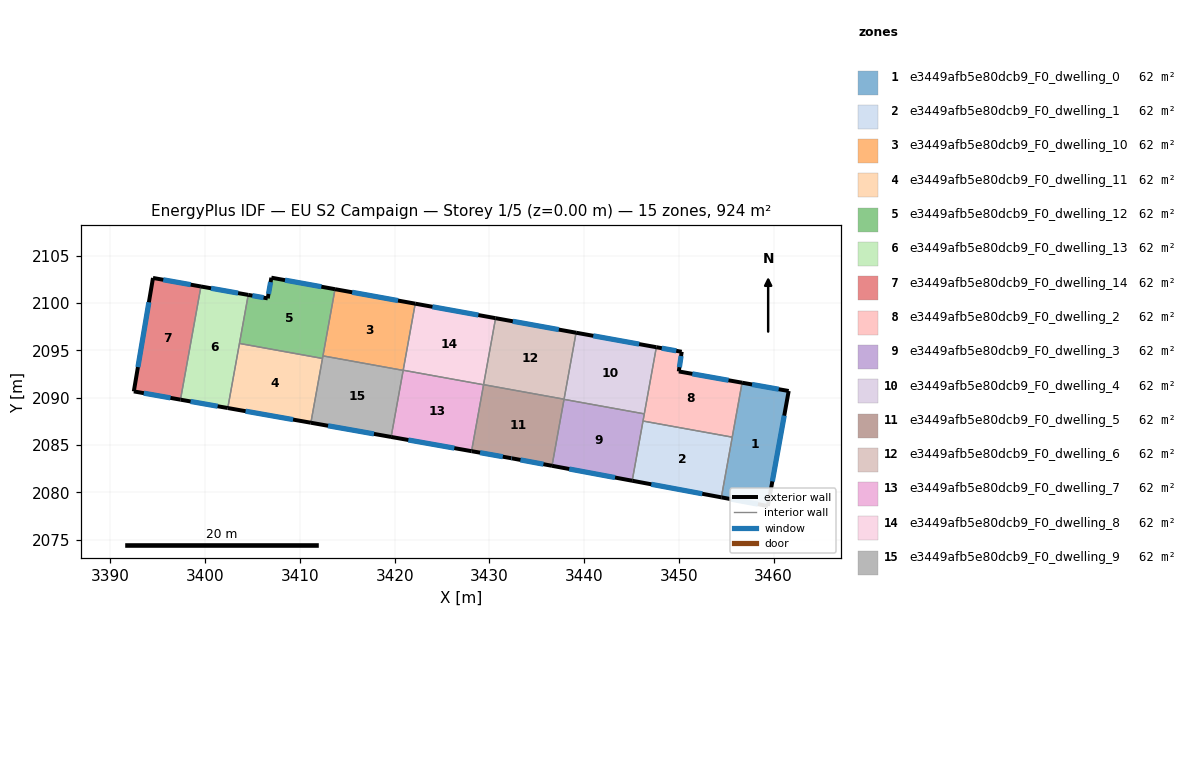
=== STOREY PLAN SPEC (per zone: floor XY polygon, exterior-wall plan segments, windows/doors) ===
zone 1: e3449afb5e80dcb9_F0_dwelling_0  (61.6 m²)
  floor: (3461.60, 2090.71) (3459.41, 2078.57) (3454.49, 2079.48) (3456.68, 2091.59)
  exterior wall: (3461.60, 2090.71) – (3456.68, 2091.59)  [5.0 m]
    window: (3460.55, 2090.90) – (3457.73, 2091.40)  [4.9 m²]
  exterior wall: (3459.41, 2078.57) – (3461.60, 2090.71)  [12.3 m]
    window: (3459.88, 2081.17) – (3461.13, 2088.11)  [12.1 m²]
  exterior wall: (3454.49, 2079.48) – (3459.41, 2078.57)  [5.0 m]
    window: (3455.54, 2079.29) – (3458.35, 2078.76)  [4.9 m²]
  interior walls: 2
zone 2: e3449afb5e80dcb9_F0_dwelling_1  (61.6 m²)
  floor: (3455.64, 2085.84) (3454.49, 2079.48) (3445.08, 2081.24) (3446.22, 2087.54)
  exterior wall: (3445.08, 2081.24) – (3454.49, 2079.48)  [9.6 m]
    window: (3447.10, 2080.86) – (3452.48, 2079.86)  [9.4 m²]
  interior walls: 3
zone 3: e3449afb5e80dcb9_F0_dwelling_10  (61.6 m²)
  floor: (3422.17, 2099.93) (3420.90, 2092.89) (3412.43, 2094.42) (3413.70, 2101.46)
  exterior wall: (3422.17, 2099.93) – (3413.70, 2101.46)  [8.6 m]
    window: (3420.36, 2100.26) – (3415.52, 2101.13)  [8.4 m²]
  interior walls: 4
zone 4: e3449afb5e80dcb9_F0_dwelling_11  (61.6 m²)
  floor: (3412.38, 2094.15) (3411.16, 2087.36) (3402.38, 2088.91) (3403.61, 2095.73)
  exterior wall: (3402.38, 2088.91) – (3411.16, 2087.36)  [8.9 m]
    window: (3404.26, 2088.58) – (3409.28, 2087.69)  [8.7 m²]
  interior walls: 3
zone 5: e3449afb5e80dcb9_F0_dwelling_12  (61.6 m²)
  floor: (3413.70, 2101.46) (3412.38, 2094.15) (3403.61, 2095.73) (3404.54, 2100.86) (3406.60, 2100.49) (3406.98, 2102.67)
  exterior wall: (3406.98, 2102.67) – (3406.60, 2100.49)  [2.2 m]
    window: (3406.90, 2102.21) – (3406.68, 2100.96)  [2.2 m²]
  exterior wall: (3413.70, 2101.46) – (3406.98, 2102.67)  [6.8 m]
    window: (3412.26, 2101.72) – (3408.42, 2102.41)  [6.7 m²]
  exterior wall: (3406.60, 2100.49) – (3404.54, 2100.86)  [2.1 m]
    window: (3406.16, 2100.57) – (3404.98, 2100.78)  [2.0 m²]
  interior walls: 4
zone 6: e3449afb5e80dcb9_F0_dwelling_13  (61.6 m²)
  floor: (3404.54, 2100.86) (3402.38, 2088.91) (3397.39, 2089.80) (3399.55, 2101.75)
  exterior wall: (3397.39, 2089.80) – (3402.38, 2088.91)  [5.1 m]
    window: (3398.46, 2089.61) – (3401.31, 2089.10)  [5.0 m²]
  exterior wall: (3404.54, 2100.86) – (3399.55, 2101.75)  [5.1 m]
    window: (3403.47, 2101.05) – (3400.62, 2101.55)  [5.0 m²]
  interior walls: 3
zone 7: e3449afb5e80dcb9_F0_dwelling_14  (61.6 m²)
  floor: (3399.55, 2101.75) (3397.39, 2089.80) (3392.46, 2090.67) (3394.49, 2102.65)
  exterior wall: (3392.46, 2090.67) – (3397.39, 2089.80)  [5.0 m]
    window: (3393.52, 2090.48) – (3396.33, 2089.98)  [4.9 m²]
  exterior wall: (3394.49, 2102.65) – (3392.46, 2090.67)  [12.1 m]
    window: (3394.05, 2100.08) – (3392.90, 2093.23)  [11.9 m²]
  exterior wall: (3399.55, 2101.75) – (3394.49, 2102.65)  [5.1 m]
    window: (3398.46, 2101.94) – (3395.57, 2102.45)  [5.0 m²]
  interior walls: 1
zone 8: e3449afb5e80dcb9_F0_dwelling_2  (61.6 m²)
  floor: (3456.68, 2091.59) (3455.64, 2085.84) (3446.22, 2087.54) (3447.63, 2095.33) (3450.31, 2094.85) (3450.00, 2092.78)
  exterior wall: (3450.31, 2094.85) – (3447.63, 2095.33)  [2.7 m]
    window: (3449.73, 2094.95) – (3448.20, 2095.23)  [2.7 m²]
  exterior wall: (3450.00, 2092.78) – (3450.31, 2094.85)  [2.1 m]
    window: (3450.06, 2093.22) – (3450.24, 2094.41)  [2.1 m²]
  exterior wall: (3456.68, 2091.59) – (3450.00, 2092.78)  [6.8 m]
    window: (3455.25, 2091.84) – (3451.43, 2092.52)  [6.7 m²]
  interior walls: 4
zone 9: e3449afb5e80dcb9_F0_dwelling_3  (61.6 m²)
  floor: (3446.36, 2088.30) (3445.08, 2081.24) (3436.61, 2082.81) (3437.88, 2089.83)
  exterior wall: (3436.61, 2082.81) – (3445.08, 2081.24)  [8.6 m]
    window: (3438.43, 2082.48) – (3443.27, 2081.57)  [8.4 m²]
  interior walls: 4
zone 10: e3449afb5e80dcb9_F0_dwelling_4  (61.6 m²)
  floor: (3447.63, 2095.33) (3446.36, 2088.30) (3437.88, 2089.83) (3439.15, 2096.86)
  exterior wall: (3447.63, 2095.33) – (3439.15, 2096.86)  [8.6 m]
    window: (3445.81, 2095.66) – (3440.97, 2096.54)  [8.4 m²]
  interior walls: 4
zone 11: e3449afb5e80dcb9_F0_dwelling_5  (61.6 m²)
  floor: (3437.89, 2089.84) (3436.61, 2082.81) (3432.37, 2083.60) (3432.31, 2083.62) (3428.12, 2084.36) (3429.39, 2091.38)
  exterior wall: (3432.37, 2083.60) – (3436.61, 2082.81)  [4.3 m]
    window: (3433.28, 2083.43) – (3435.71, 2082.98)  [4.2 m²]
  exterior wall: (3432.31, 2083.62) – (3432.37, 2083.60)  [0.1 m]
    window: (3432.33, 2083.61) – (3432.36, 2083.61)  [0.1 m²]
  exterior wall: (3428.12, 2084.36) – (3432.31, 2083.62)  [4.3 m]
    window: (3429.02, 2084.20) – (3431.42, 2083.77)  [4.2 m²]
  interior walls: 5
zone 12: e3449afb5e80dcb9_F0_dwelling_6  (61.6 m²)
  floor: (3439.15, 2096.86) (3437.89, 2089.84) (3429.39, 2091.38) (3430.66, 2098.40)
  exterior wall: (3439.15, 2096.86) – (3430.66, 2098.40)  [8.6 m]
    window: (3437.33, 2097.19) – (3432.48, 2098.07)  [8.5 m²]
  interior walls: 3
zone 13: e3449afb5e80dcb9_F0_dwelling_7  (61.6 m²)
  floor: (3429.39, 2091.37) (3428.12, 2084.36) (3419.63, 2085.86) (3420.90, 2092.90)
  exterior wall: (3419.63, 2085.86) – (3428.12, 2084.36)  [8.6 m]
    window: (3421.45, 2085.54) – (3426.30, 2084.68)  [8.5 m²]
  interior walls: 4
zone 14: e3449afb5e80dcb9_F0_dwelling_8  (61.6 m²)
  floor: (3430.66, 2098.40) (3429.39, 2091.37) (3420.90, 2092.90) (3422.17, 2099.93)
  exterior wall: (3430.66, 2098.40) – (3422.17, 2099.93)  [8.6 m]
    window: (3428.84, 2098.73) – (3423.99, 2099.60)  [8.5 m²]
  interior walls: 4
zone 15: e3449afb5e80dcb9_F0_dwelling_9  (61.6 m²)
  floor: (3420.90, 2092.89) (3419.63, 2085.86) (3411.16, 2087.36) (3412.43, 2094.42)
  exterior wall: (3411.16, 2087.36) – (3419.63, 2085.86)  [8.6 m]
    window: (3412.97, 2087.04) – (3417.81, 2086.18)  [8.4 m²]
  interior walls: 4

=== DERIVED (storey summary) ===
Building: EU S2 Campaign
Storey: 1 of 5  (floor level z = 0.00 m)
Storey gross floor area: 923.7 m²
Zones on this storey: 15
  - e3449afb5e80dcb9_F0_dwelling_0: floor 61.6 m²; exterior wall 22.3 m (67.0 m²); 3 window(s) 21.9 m²; WWR 32.7%
  - e3449afb5e80dcb9_F0_dwelling_1: floor 61.6 m²; exterior wall 9.6 m (28.7 m²); 1 window(s) 9.4 m²; WWR 32.7%
  - e3449afb5e80dcb9_F0_dwelling_10: floor 61.6 m²; exterior wall 8.6 m (25.8 m²); 1 window(s) 8.4 m²; WWR 32.7%
  - e3449afb5e80dcb9_F0_dwelling_11: floor 61.6 m²; exterior wall 8.9 m (26.7 m²); 1 window(s) 8.7 m²; WWR 32.7%
  - e3449afb5e80dcb9_F0_dwelling_12: floor 61.6 m²; exterior wall 11.1 m (33.4 m²); 3 window(s) 10.9 m²; WWR 32.7%
  - e3449afb5e80dcb9_F0_dwelling_13: floor 61.6 m²; exterior wall 10.1 m (30.4 m²); 2 window(s) 9.9 m²; WWR 32.7%
  - e3449afb5e80dcb9_F0_dwelling_14: floor 61.6 m²; exterior wall 22.3 m (66.9 m²); 3 window(s) 21.8 m²; WWR 32.7%
  - e3449afb5e80dcb9_F0_dwelling_2: floor 61.6 m²; exterior wall 11.6 m (34.8 m²); 3 window(s) 11.4 m²; WWR 32.7%
  - e3449afb5e80dcb9_F0_dwelling_3: floor 61.6 m²; exterior wall 8.6 m (25.8 m²); 1 window(s) 8.4 m²; WWR 32.7%
  - e3449afb5e80dcb9_F0_dwelling_4: floor 61.6 m²; exterior wall 8.6 m (25.8 m²); 1 window(s) 8.4 m²; WWR 32.7%
  - e3449afb5e80dcb9_F0_dwelling_5: floor 61.6 m²; exterior wall 8.6 m (25.9 m²); 3 window(s) 8.5 m²; WWR 32.7%
  - e3449afb5e80dcb9_F0_dwelling_6: floor 61.6 m²; exterior wall 8.6 m (25.9 m²); 1 window(s) 8.5 m²; WWR 32.7%
  - e3449afb5e80dcb9_F0_dwelling_7: floor 61.6 m²; exterior wall 8.6 m (25.9 m²); 1 window(s) 8.5 m²; WWR 32.7%
  - e3449afb5e80dcb9_F0_dwelling_8: floor 61.6 m²; exterior wall 8.6 m (25.9 m²); 1 window(s) 8.5 m²; WWR 32.7%
  - e3449afb5e80dcb9_F0_dwelling_9: floor 61.6 m²; exterior wall 8.6 m (25.8 m²); 1 window(s) 8.4 m²; WWR 32.7%
Zone adjacency (shared interzone walls):
  - e3449afb5e80dcb9_F0_dwelling_0 ↔ e3449afb5e80dcb9_F0_dwelling_1
  - e3449afb5e80dcb9_F0_dwelling_0 ↔ e3449afb5e80dcb9_F0_dwelling_2
  - e3449afb5e80dcb9_F0_dwelling_1 ↔ e3449afb5e80dcb9_F0_dwelling_2
  - e3449afb5e80dcb9_F0_dwelling_1 ↔ e3449afb5e80dcb9_F0_dwelling_3
  - e3449afb5e80dcb9_F0_dwelling_10 ↔ e3449afb5e80dcb9_F0_dwelling_12
  - e3449afb5e80dcb9_F0_dwelling_10 ↔ e3449afb5e80dcb9_F0_dwelling_7
  - e3449afb5e80dcb9_F0_dwelling_10 ↔ e3449afb5e80dcb9_F0_dwelling_8
  - e3449afb5e80dcb9_F0_dwelling_10 ↔ e3449afb5e80dcb9_F0_dwelling_9
  - e3449afb5e80dcb9_F0_dwelling_11 ↔ e3449afb5e80dcb9_F0_dwelling_12
  - e3449afb5e80dcb9_F0_dwelling_11 ↔ e3449afb5e80dcb9_F0_dwelling_13
  - e3449afb5e80dcb9_F0_dwelling_11 ↔ e3449afb5e80dcb9_F0_dwelling_9
  - e3449afb5e80dcb9_F0_dwelling_12 ↔ e3449afb5e80dcb9_F0_dwelling_13
  - e3449afb5e80dcb9_F0_dwelling_12 ↔ e3449afb5e80dcb9_F0_dwelling_9
  - e3449afb5e80dcb9_F0_dwelling_13 ↔ e3449afb5e80dcb9_F0_dwelling_14
  - e3449afb5e80dcb9_F0_dwelling_2 ↔ e3449afb5e80dcb9_F0_dwelling_3
  - e3449afb5e80dcb9_F0_dwelling_2 ↔ e3449afb5e80dcb9_F0_dwelling_4
  - e3449afb5e80dcb9_F0_dwelling_3 ↔ e3449afb5e80dcb9_F0_dwelling_4
  - e3449afb5e80dcb9_F0_dwelling_3 ↔ e3449afb5e80dcb9_F0_dwelling_5
  - e3449afb5e80dcb9_F0_dwelling_4 ↔ e3449afb5e80dcb9_F0_dwelling_5
  - e3449afb5e80dcb9_F0_dwelling_4 ↔ e3449afb5e80dcb9_F0_dwelling_6
  - e3449afb5e80dcb9_F0_dwelling_5 ↔ e3449afb5e80dcb9_F0_dwelling_6
  - e3449afb5e80dcb9_F0_dwelling_5 ↔ e3449afb5e80dcb9_F0_dwelling_7
  - e3449afb5e80dcb9_F0_dwelling_5 ↔ e3449afb5e80dcb9_F0_dwelling_8
  - e3449afb5e80dcb9_F0_dwelling_6 ↔ e3449afb5e80dcb9_F0_dwelling_8
  - e3449afb5e80dcb9_F0_dwelling_7 ↔ e3449afb5e80dcb9_F0_dwelling_8
  - e3449afb5e80dcb9_F0_dwelling_7 ↔ e3449afb5e80dcb9_F0_dwelling_9